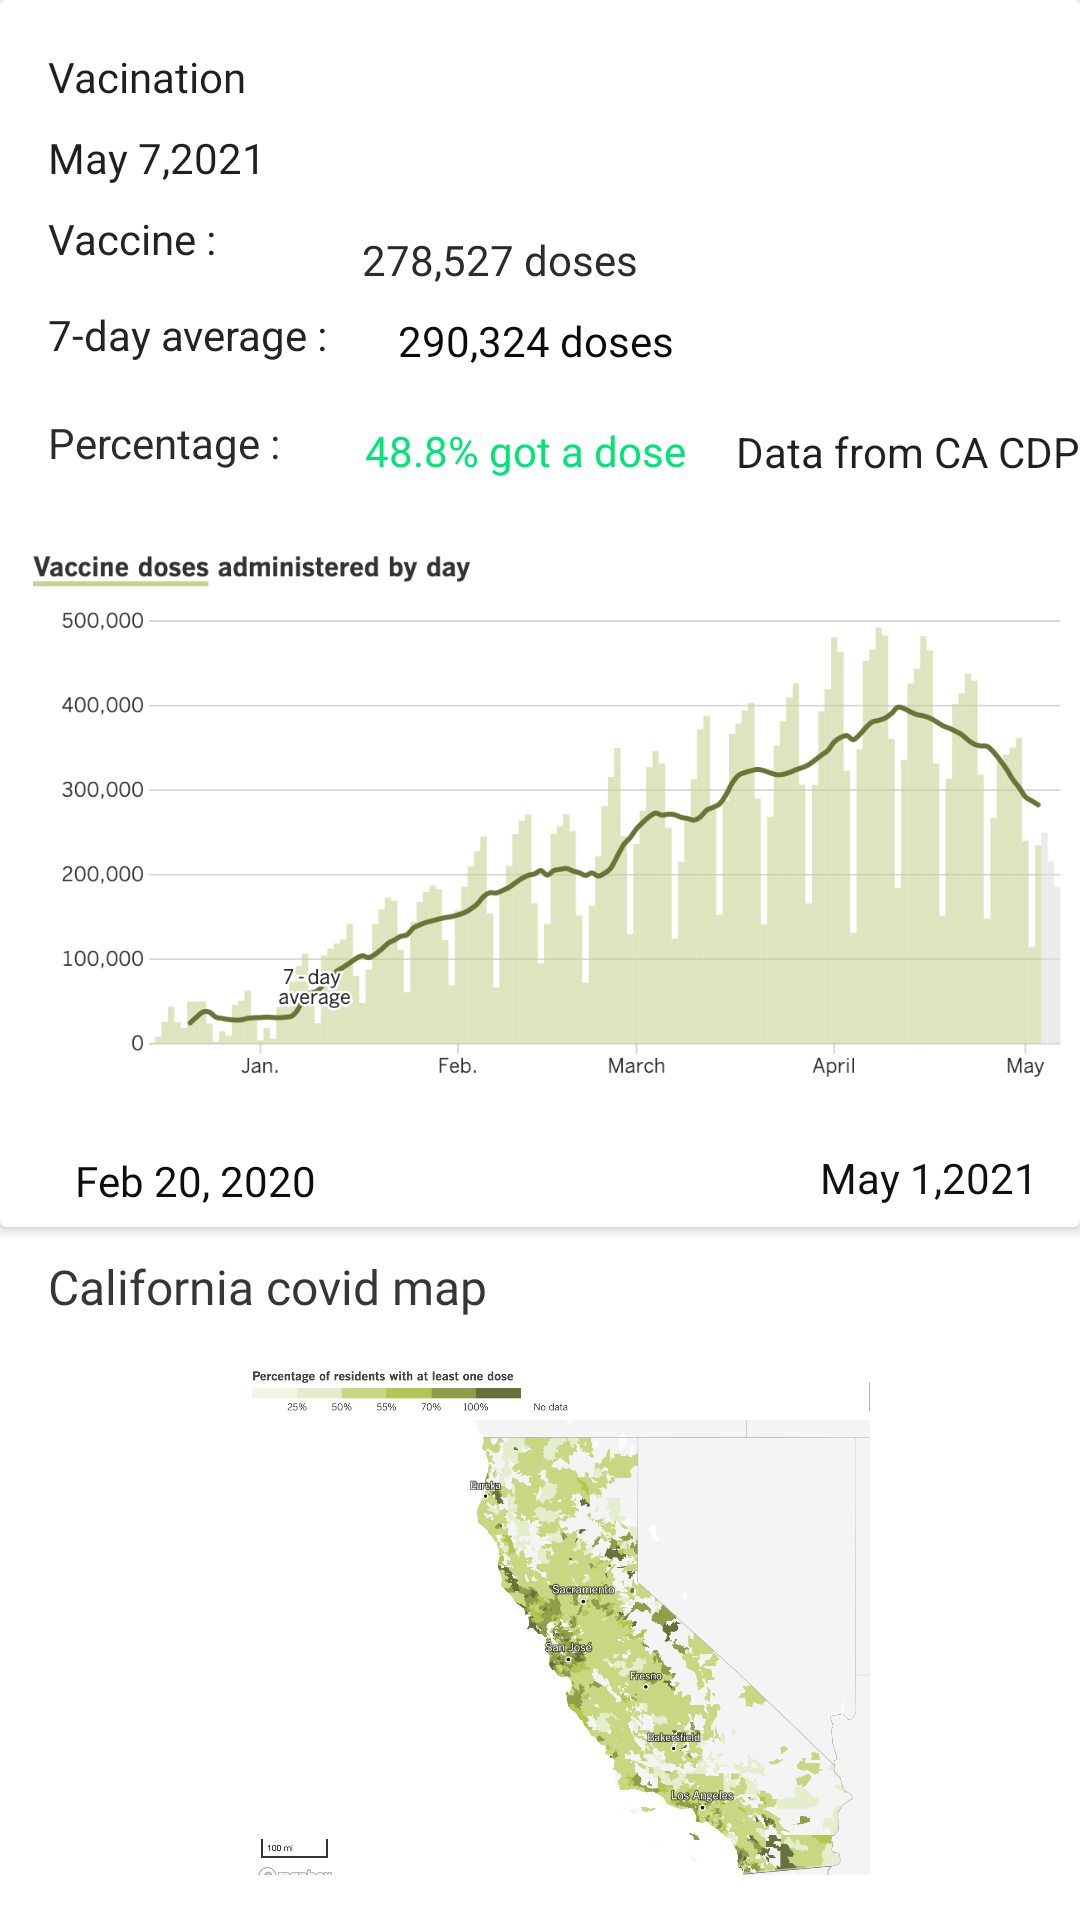

Here is an Android app screen rendered from its layout file. Give the layout XML and the strings, colors and styles it references.
<!-- AndroidManifest.xml: application theme Theme.VaxTrack -->
<!-- res/layout/activity_detaillast.xml -->
<?xml version="1.0" encoding="utf-8"?>
<androidx.constraintlayout.widget.ConstraintLayout xmlns:android="http://schemas.android.com/apk/res/android"
    xmlns:app="http://schemas.android.com/apk/res-auto"
    xmlns:tools="http://schemas.android.com/tools"
    android:layout_width="match_parent"
    android:layout_height="match_parent"
    tools:context=".detaillast">

    <androidx.cardview.widget.CardView
        android:id="@+id/cardView5"
        android:layout_width="0dp"
        android:layout_height="409dp"
        app:layout_constraintEnd_toEndOf="parent"
        app:layout_constraintStart_toStartOf="parent"
        tools:layout_editor_absoluteY="56dp">

        <androidx.constraintlayout.widget.ConstraintLayout
            android:layout_width="match_parent"
            android:layout_height="match_parent">

            <TextView
                android:id="@+id/textView31"
                android:layout_width="wrap_content"
                android:layout_height="wrap_content"
                android:layout_marginStart="16dp"
                android:layout_marginLeft="16dp"
                android:layout_marginTop="40dp"
                android:text="7-day average : "
                android:textColor="#252222"
                app:layout_constraintStart_toStartOf="parent"
                app:layout_constraintTop_toBottomOf="@+id/textView28" />

            <TextView
                android:id="@+id/textView21"
                android:layout_width="wrap_content"
                android:layout_height="wrap_content"
                android:layout_marginStart="16dp"
                android:layout_marginLeft="16dp"
                android:layout_marginTop="16dp"
                android:fontFamily="@font/bold"
                android:text="Vacination "
                android:textColor="#201F1F"
                app:layout_constraintStart_toStartOf="parent"
                app:layout_constraintTop_toTopOf="parent" />

            <TextView
                android:id="@+id/textView22"
                android:layout_width="wrap_content"
                android:layout_height="wrap_content"
                android:layout_marginStart="271dp"
                android:layout_marginLeft="271dp"
                android:layout_marginTop="141dp"
                android:layout_marginEnd="16dp"
                android:layout_marginRight="16dp"
                android:text="Data from CA CDPH"
                android:textColor="#221F1F"
                app:layout_constraintEnd_toEndOf="parent"
                app:layout_constraintStart_toStartOf="parent"
                app:layout_constraintTop_toTopOf="parent" />

            <TextView
                android:id="@+id/textView23"
                android:layout_width="wrap_content"
                android:layout_height="wrap_content"
                android:layout_marginStart="32dp"
                android:layout_marginLeft="32dp"
                android:layout_marginTop="77dp"
                android:fontFamily="@font/regular"
                android:text="278,527 doses"
                android:textColor="#2C2A2A"
                app:layout_constraintStart_toEndOf="@+id/textView28"
                app:layout_constraintTop_toTopOf="parent" />

            <ImageView
                android:id="@+id/imageView"
                android:layout_width="358dp"
                android:layout_height="200dp"
                app:layout_constraintBottom_toBottomOf="parent"
                app:layout_constraintEnd_toEndOf="parent"
                app:layout_constraintHorizontal_bias="0.492"
                app:layout_constraintStart_toStartOf="parent"
                app:layout_constraintTop_toTopOf="parent"
                app:layout_constraintVertical_bias="0.822"
                app:srcCompat="@drawable/vacine" />

            <TextView
                android:id="@+id/textView24"
                android:layout_width="wrap_content"
                android:layout_height="wrap_content"
                android:layout_marginStart="25dp"
                android:layout_marginLeft="25dp"
                android:layout_marginTop="12dp"
                android:layout_marginBottom="6dp"
                android:fontFamily="@font/regular"
                android:text="Feb 20, 2020"
                android:textColor="#0E0D0D"
                app:layout_constraintBottom_toBottomOf="parent"
                app:layout_constraintStart_toStartOf="parent"
                app:layout_constraintTop_toBottomOf="@+id/imageView" />

            <TextView
                android:id="@+id/textView25"
                android:layout_width="wrap_content"
                android:layout_height="wrap_content"
                android:layout_marginTop="11dp"
                android:layout_marginEnd="14dp"
                android:layout_marginRight="14dp"
                android:layout_marginBottom="7dp"
                android:text="May 1,2021"
                android:textColor="#121111"
                app:layout_constraintBottom_toBottomOf="parent"
                app:layout_constraintEnd_toEndOf="parent"
                app:layout_constraintTop_toBottomOf="@+id/imageView" />

            <TextView
                android:id="@+id/textView27"
                android:layout_width="wrap_content"
                android:layout_height="wrap_content"
                android:layout_marginStart="16dp"
                android:layout_marginLeft="16dp"
                android:layout_marginTop="14dp"
                android:layout_marginBottom="12dp"
                android:text="Percentage :"
                android:textColor="#2E2A2A"
                app:layout_constraintBottom_toTopOf="@+id/imageView"
                app:layout_constraintStart_toStartOf="parent"
                app:layout_constraintTop_toBottomOf="@+id/textView31" />

            <TextView
                android:id="@+id/textView28"
                android:layout_width="wrap_content"
                android:layout_height="wrap_content"
                android:layout_marginStart="16dp"
                android:layout_marginLeft="16dp"
                android:layout_marginTop="8dp"
                android:fontFamily="@font/bold"
                android:text="May 7,2021"
                android:textColor="#201E1E"
                app:layout_constraintStart_toStartOf="parent"
                app:layout_constraintTop_toBottomOf="@+id/textView21" />

            <TextView
                android:id="@+id/textView29"
                android:layout_width="wrap_content"
                android:layout_height="wrap_content"
                android:layout_marginStart="16dp"
                android:layout_marginLeft="16dp"
                android:layout_marginTop="8dp"
                android:text="Vaccine :"
                android:textColor="#252222"
                app:layout_constraintStart_toStartOf="parent"
                app:layout_constraintTop_toBottomOf="@+id/textView28" />

            <TextView
                android:id="@+id/textView30"
                android:layout_width="wrap_content"
                android:layout_height="wrap_content"
                android:layout_marginStart="28dp"
                android:layout_marginLeft="28dp"
                android:layout_marginTop="13dp"
                android:layout_marginBottom="12dp"
                android:fontFamily="@font/regular"
                android:text="48.8% got a dose"
                android:textColor="#00E676"
                android:textColorHighlight="#00E676"
                app:layout_constraintBottom_toTopOf="@+id/imageView"
                app:layout_constraintStart_toEndOf="@+id/textView27"
                app:layout_constraintTop_toBottomOf="@+id/textView32"
                app:layout_constraintVertical_bias="0.99" />

            <TextView
                android:id="@+id/textView32"
                android:layout_width="wrap_content"
                android:layout_height="wrap_content"
                android:layout_marginStart="20dp"
                android:layout_marginLeft="20dp"
                android:layout_marginTop="8dp"
                android:fontFamily="@font/regular"
                android:text="290,324 doses"
                android:textColor="#0B0A0A"
                app:layout_constraintStart_toEndOf="@+id/textView31"
                app:layout_constraintTop_toBottomOf="@+id/textView23" />

        </androidx.constraintlayout.widget.ConstraintLayout>
    </androidx.cardview.widget.CardView>

    <ImageView
        android:id="@+id/imageView10"
        android:layout_width="348dp"
        android:layout_height="168dp"
        android:layout_marginTop="48dp"
        app:layout_constraintEnd_toEndOf="parent"
        app:layout_constraintStart_toStartOf="parent"
        app:layout_constraintTop_toBottomOf="@+id/cardView5"
        app:srcCompat="@drawable/mao4" />

    <TextView
        android:id="@+id/textView26"
        android:layout_width="wrap_content"
        android:layout_height="wrap_content"
        android:layout_marginStart="16dp"
        android:layout_marginLeft="16dp"
        android:layout_marginTop="9dp"
        android:layout_marginBottom="20dp"
        android:fontFamily="@font/bold"
        android:text="California covid map"
        android:textColor="#393535"
        android:textSize="16sp"
        app:layout_constraintBottom_toTopOf="@+id/imageView10"
        app:layout_constraintStart_toStartOf="parent"
        app:layout_constraintTop_toBottomOf="@+id/cardView5"
        app:layout_constraintVertical_bias="0.0" />
</androidx.constraintlayout.widget.ConstraintLayout>
<!-- resources referenced by this layout -->
<resources>
  <!-- drawable mao4: png bitmap (drawable, 265595 bytes) -->
  <!-- drawable vacine: png bitmap (drawable, 70356 bytes) -->
  <style name="Theme.VaxTrack" parent="Theme.MaterialComponents.DayNight.DarkActionBar">
          
          <item name="colorPrimary">@color/purple_500</item>
          <item name="colorPrimaryVariant">@color/purple_700</item>
          <item name="colorOnPrimary">@color/white</item>
          
          <item name="colorSecondary">@color/teal_200</item>
          <item name="colorSecondaryVariant">@color/teal_700</item>
          <item name="colorOnSecondary">@color/black</item>
          
          <item name="android:statusBarColor" tools:targetApi="l">?attr/colorPrimaryVariant</item>
          
          <item name="android:logo">@drawable/logo</item>
  
          <item name="actionBarStyle">@style/CustomActionBar</item>
      </style>
  <color name="purple_500">#FF6200EE</color>
  <color name="purple_700">#FF3700B3</color>
  <color name="white">#FFFFFFFF</color>
  <color name="teal_200">#FF03DAC5</color>
  <color name="teal_700">#FF018786</color>
  <color name="black">#FF000000</color>
  <!-- drawable logo: png bitmap (drawable, 5073 bytes) -->
  <style name="CustomActionBar" parent="@android:style/Widget.Holo.Light.ActionBar">
          <item name="background">@color/white_200</item>
      </style>
  <color name="white_200">#FAFAFAFA</color>
</resources>
